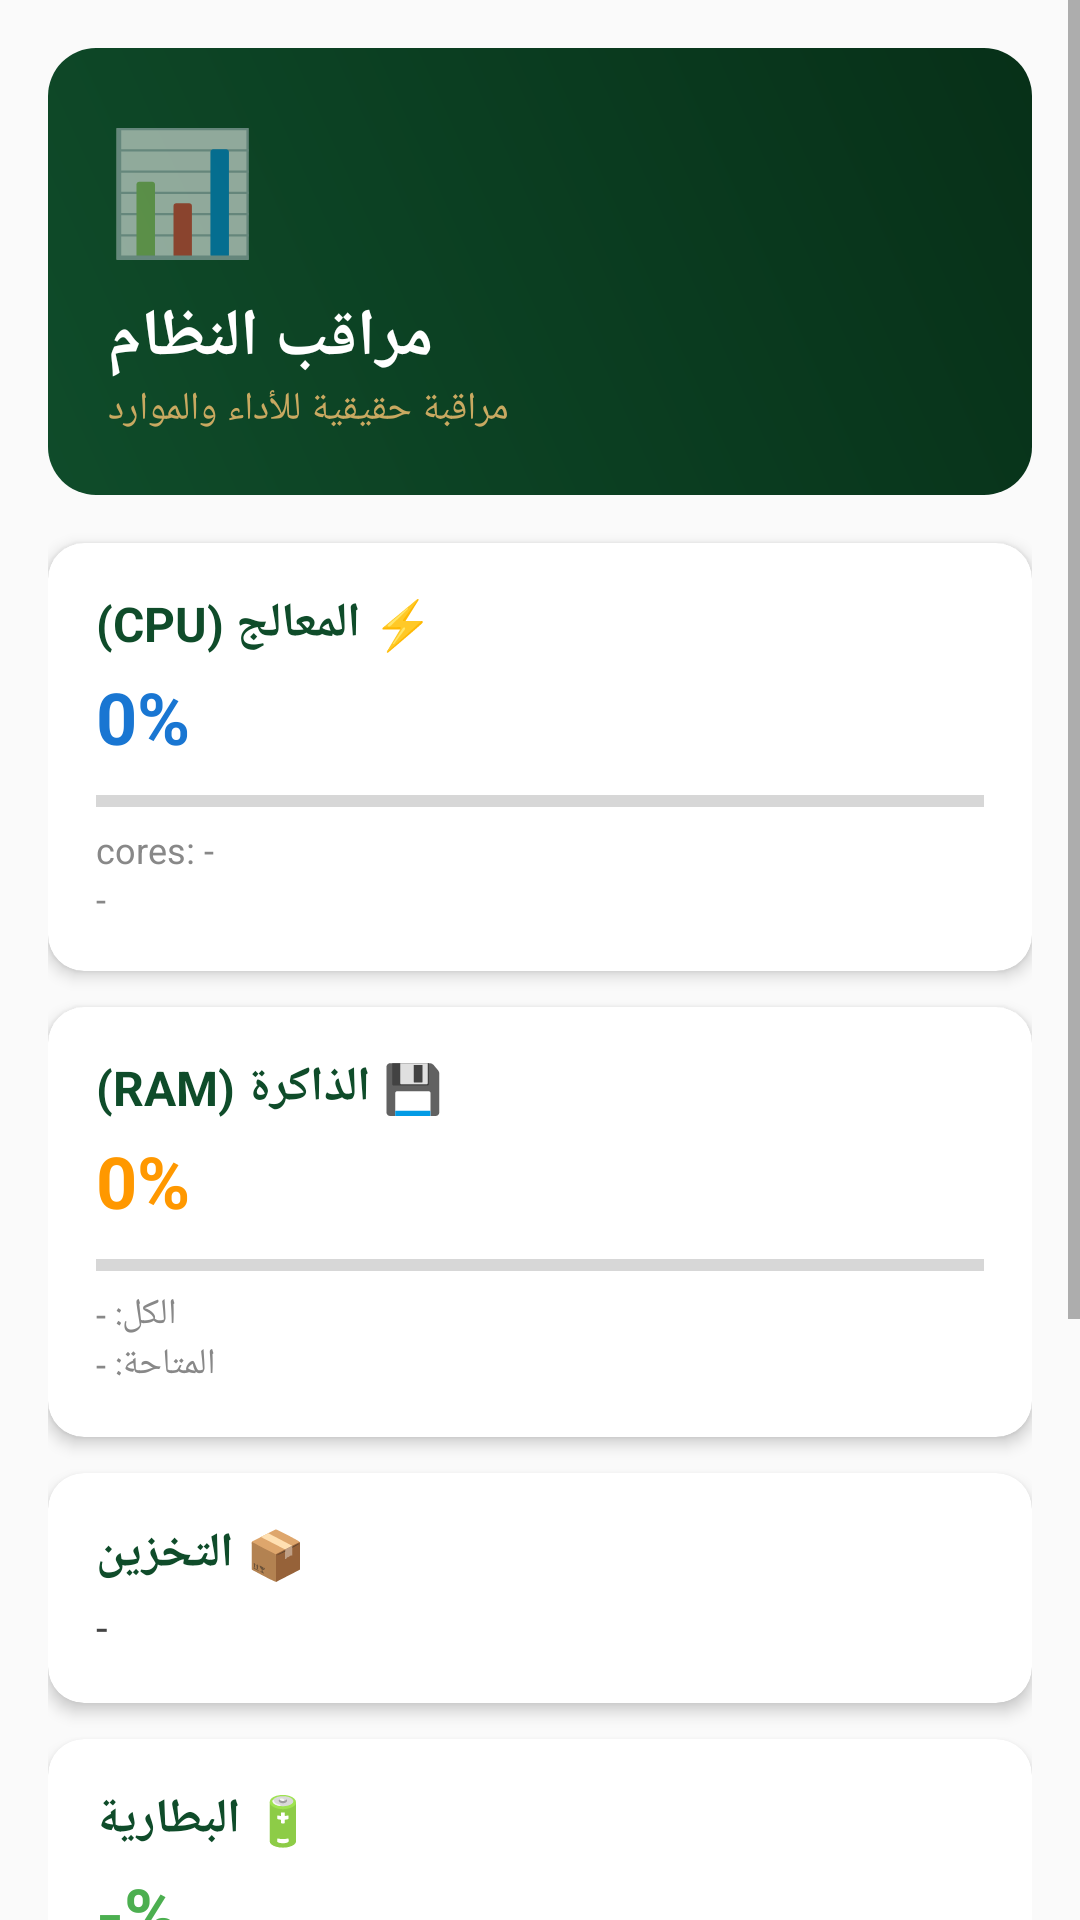

Layout XML and referenced resources for this Android screen:
<!-- AndroidManifest.xml: application theme Theme.TermuxArab -->
<!-- res/layout/activity_system_monitor.xml -->
<?xml version="1.0" encoding="utf-8"?>
<ScrollView xmlns:android="http://schemas.android.com/apk/res/android"
    android:layout_width="match_parent"
    android:layout_height="match_parent"
    android:background="#FAFAFA">

    <LinearLayout
        android:layout_width="match_parent"
        android:layout_height="wrap_content"
        android:orientation="vertical"
        android:padding="16dp">

        <LinearLayout
            android:layout_width="match_parent"
            android:layout_height="wrap_content"
            android:orientation="vertical"
            android:padding="20dp"
            android:background="@drawable/header_gradient"
            android:layout_marginBottom="16dp">

            <TextView android:layout_width="wrap_content" android:layout_height="wrap_content"
                android:text="📊" android:textSize="40sp" />
            <TextView android:layout_width="wrap_content" android:layout_height="wrap_content"
                android:text="مراقب النظام" android:textColor="#FFF" android:textSize="22sp"
                android:textStyle="bold" android:layout_marginTop="8dp" />
            <TextView android:layout_width="wrap_content" android:layout_height="wrap_content"
                android:text="مراقبة حقيقية للأداء والموارد" android:textColor="#C9A961" android:textSize="13sp" />
        </LinearLayout>

        <androidx.cardview.widget.CardView android:layout_width="match_parent"
            android:layout_height="wrap_content" android:layout_marginBottom="12dp"
            app:cardCornerRadius="12dp" app:cardElevation="3dp"
            xmlns:app="http://schemas.android.com/apk/res-auto">
            <LinearLayout android:layout_width="match_parent" android:layout_height="wrap_content"
                android:orientation="vertical" android:padding="16dp">
                <TextView android:layout_width="wrap_content" android:layout_height="wrap_content"
                    android:text="⚡ المعالج (CPU)" android:textSize="16sp" android:textStyle="bold"
                    android:textColor="#0F4C2A" />
                <TextView android:id="@+id/cpu_usage_text" android:layout_width="wrap_content"
                    android:layout_height="wrap_content" android:text="0%" android:textSize="24sp"
                    android:textStyle="bold" android:textColor="#1976D2" android:layout_marginTop="4dp" />
                <ProgressBar android:id="@+id/cpu_bar" android:layout_width="match_parent"
                    android:layout_height="8dp" android:layout_marginTop="8dp"
                    style="?android:attr/progressBarStyleHorizontal" android:max="100" />
                <TextView android:id="@+id/cpu_cores" android:layout_width="wrap_content"
                    android:layout_height="wrap_content" android:text="cores: -" android:textSize="12sp"
                    android:textColor="#888" android:layout_marginTop="4dp" />
                <TextView android:id="@+id/cpu_info" android:layout_width="wrap_content"
                    android:layout_height="wrap_content" android:text="-" android:textSize="12sp"
                    android:textColor="#888" />
            </LinearLayout>
        </androidx.cardview.widget.CardView>

        <androidx.cardview.widget.CardView android:layout_width="match_parent"
            android:layout_height="wrap_content" android:layout_marginBottom="12dp"
            app:cardCornerRadius="12dp" app:cardElevation="3dp"
            xmlns:app="http://schemas.android.com/apk/res-auto">
            <LinearLayout android:layout_width="match_parent" android:layout_height="wrap_content"
                android:orientation="vertical" android:padding="16dp">
                <TextView android:layout_width="wrap_content" android:layout_height="wrap_content"
                    android:text="💾 الذاكرة (RAM)" android:textSize="16sp" android:textStyle="bold"
                    android:textColor="#0F4C2A" />
                <TextView android:id="@+id/ram_usage_text" android:layout_width="wrap_content"
                    android:layout_height="wrap_content" android:text="0%" android:textSize="24sp"
                    android:textStyle="bold" android:textColor="#FF9800" android:layout_marginTop="4dp" />
                <ProgressBar android:id="@+id/ram_bar" android:layout_width="match_parent"
                    android:layout_height="8dp" android:layout_marginTop="8dp"
                    style="?android:attr/progressBarStyleHorizontal" android:max="100" />
                <TextView android:id="@+id/ram_total" android:layout_width="wrap_content"
                    android:layout_height="wrap_content" android:text="الكل: -" android:textSize="12sp"
                    android:textColor="#888" android:layout_marginTop="4dp" />
                <TextView android:id="@+id/ram_free" android:layout_width="wrap_content"
                    android:layout_height="wrap_content" android:text="المتاحة: -" android:textSize="12sp"
                    android:textColor="#888" />
            </LinearLayout>
        </androidx.cardview.widget.CardView>

        <androidx.cardview.widget.CardView android:layout_width="match_parent"
            android:layout_height="wrap_content" android:layout_marginBottom="12dp"
            app:cardCornerRadius="12dp" app:cardElevation="3dp"
            xmlns:app="http://schemas.android.com/apk/res-auto">
            <LinearLayout android:layout_width="match_parent" android:layout_height="wrap_content"
                android:orientation="vertical" android:padding="16dp">
                <TextView android:layout_width="wrap_content" android:layout_height="wrap_content"
                    android:text="📦 التخزين" android:textSize="16sp" android:textStyle="bold"
                    android:textColor="#0F4C2A" />
                <TextView android:id="@+id/storage_info" android:layout_width="wrap_content"
                    android:layout_height="wrap_content" android:text="-" android:textSize="14sp"
                    android:textColor="#444" android:layout_marginTop="4dp" />
            </LinearLayout>
        </androidx.cardview.widget.CardView>

        <androidx.cardview.widget.CardView android:layout_width="match_parent"
            android:layout_height="wrap_content" android:layout_marginBottom="12dp"
            app:cardCornerRadius="12dp" app:cardElevation="3dp"
            xmlns:app="http://schemas.android.com/apk/res-auto">
            <LinearLayout android:layout_width="match_parent" android:layout_height="wrap_content"
                android:orientation="vertical" android:padding="16dp">
                <TextView android:layout_width="wrap_content" android:layout_height="wrap_content"
                    android:text="🔋 البطارية" android:textSize="16sp" android:textStyle="bold"
                    android:textColor="#0F4C2A" />
                <TextView android:id="@+id/battery_info" android:layout_width="wrap_content"
                    android:layout_height="wrap_content" android:text="-%" android:textSize="24sp"
                    android:textStyle="bold" android:textColor="#4CAF50" android:layout_marginTop="4dp" />
            </LinearLayout>
        </androidx.cardview.widget.CardView>

        <androidx.cardview.widget.CardView android:layout_width="match_parent"
            android:layout_height="wrap_content" android:layout_marginBottom="12dp"
            app:cardCornerRadius="12dp" app:cardElevation="3dp"
            xmlns:app="http://schemas.android.com/apk/res-auto">
            <LinearLayout android:layout_width="match_parent" android:layout_height="wrap_content"
                android:orientation="vertical" android:padding="16dp">
                <TextView android:layout_width="wrap_content" android:layout_height="wrap_content"
                    android:text="🌐 الشبكة" android:textSize="16sp" android:textStyle="bold"
                    android:textColor="#0F4C2A" />
                <TextView android:layout_width="wrap_content" android:layout_height="wrap_content"
                    android:text="عنوان IP:" android:textSize="12sp" android:textColor="#888"
                    android:layout_marginTop="4dp" />
                <TextView android:id="@+id/network_ip" android:layout_width="wrap_content"
                    android:layout_height="wrap_content" android:text="-" android:textSize="14sp"
                    android:textColor="#444" android:fontFamily="monospace" />
                <TextView android:layout_width="wrap_content" android:layout_height="wrap_content"
                    android:text="عنوان MAC:" android:textSize="12sp" android:textColor="#888"
                    android:layout_marginTop="4dp" />
                <TextView android:id="@+id/network_mac" android:layout_width="wrap_content"
                    android:layout_height="wrap_content" android:text="-" android:textSize="14sp"
                    android:textColor="#444" android:fontFamily="monospace" />
            </LinearLayout>
        </androidx.cardview.widget.CardView>

        <androidx.cardview.widget.CardView android:layout_width="match_parent"
            android:layout_height="wrap_content" android:layout_marginBottom="12dp"
            app:cardCornerRadius="12dp" app:cardElevation="3dp"
            xmlns:app="http://schemas.android.com/apk/res-auto">
            <LinearLayout android:layout_width="match_parent" android:layout_height="wrap_content"
                android:orientation="vertical" android:padding="16dp">
                <TextView android:layout_width="wrap_content" android:layout_height="wrap_content"
                    android:text="⏱️ وقت التشغيل" android:textSize="16sp" android:textStyle="bold"
                    android:textColor="#0F4C2A" />
                <TextView android:id="@+id/uptime_text" android:layout_width="wrap_content"
                    android:layout_height="wrap_content" android:text="-" android:textSize="14sp"
                    android:textColor="#444" android:layout_marginTop="4dp" />
            </LinearLayout>
        </androidx.cardview.widget.CardView>

    </LinearLayout>
</ScrollView>
<!-- resources referenced by this layout -->
<resources>
  <!-- drawable header_gradient (drawable) -->
  <?xml version="1.0" encoding="utf-8"?>
  <shape xmlns:android="http://schemas.android.com/apk/res/android"
      android:shape="rectangle">
      <gradient
          android:startColor="#0F4C2A"
          android:endColor="#073018"
          android:angle="45" />
      <corners android:radius="16dp" />
  </shape>
  <style name="Theme.TermuxArab" parent="Theme.MaterialComponents.Light.DarkActionBar">
          <item name="colorPrimary">@color/primary</item>
          <item name="colorPrimaryDark">@color/primary_dark</item>
          <item name="colorAccent">@color/accent</item>
          <item name="android:windowBackground">@color/bg_main</item>
      </style>
  <color name="primary">#0F4C2A</color>
  <color name="primary_dark">#073018</color>
  <color name="accent">#C9A961</color>
  <color name="bg_main">#FAFAFA</color>
</resources>
